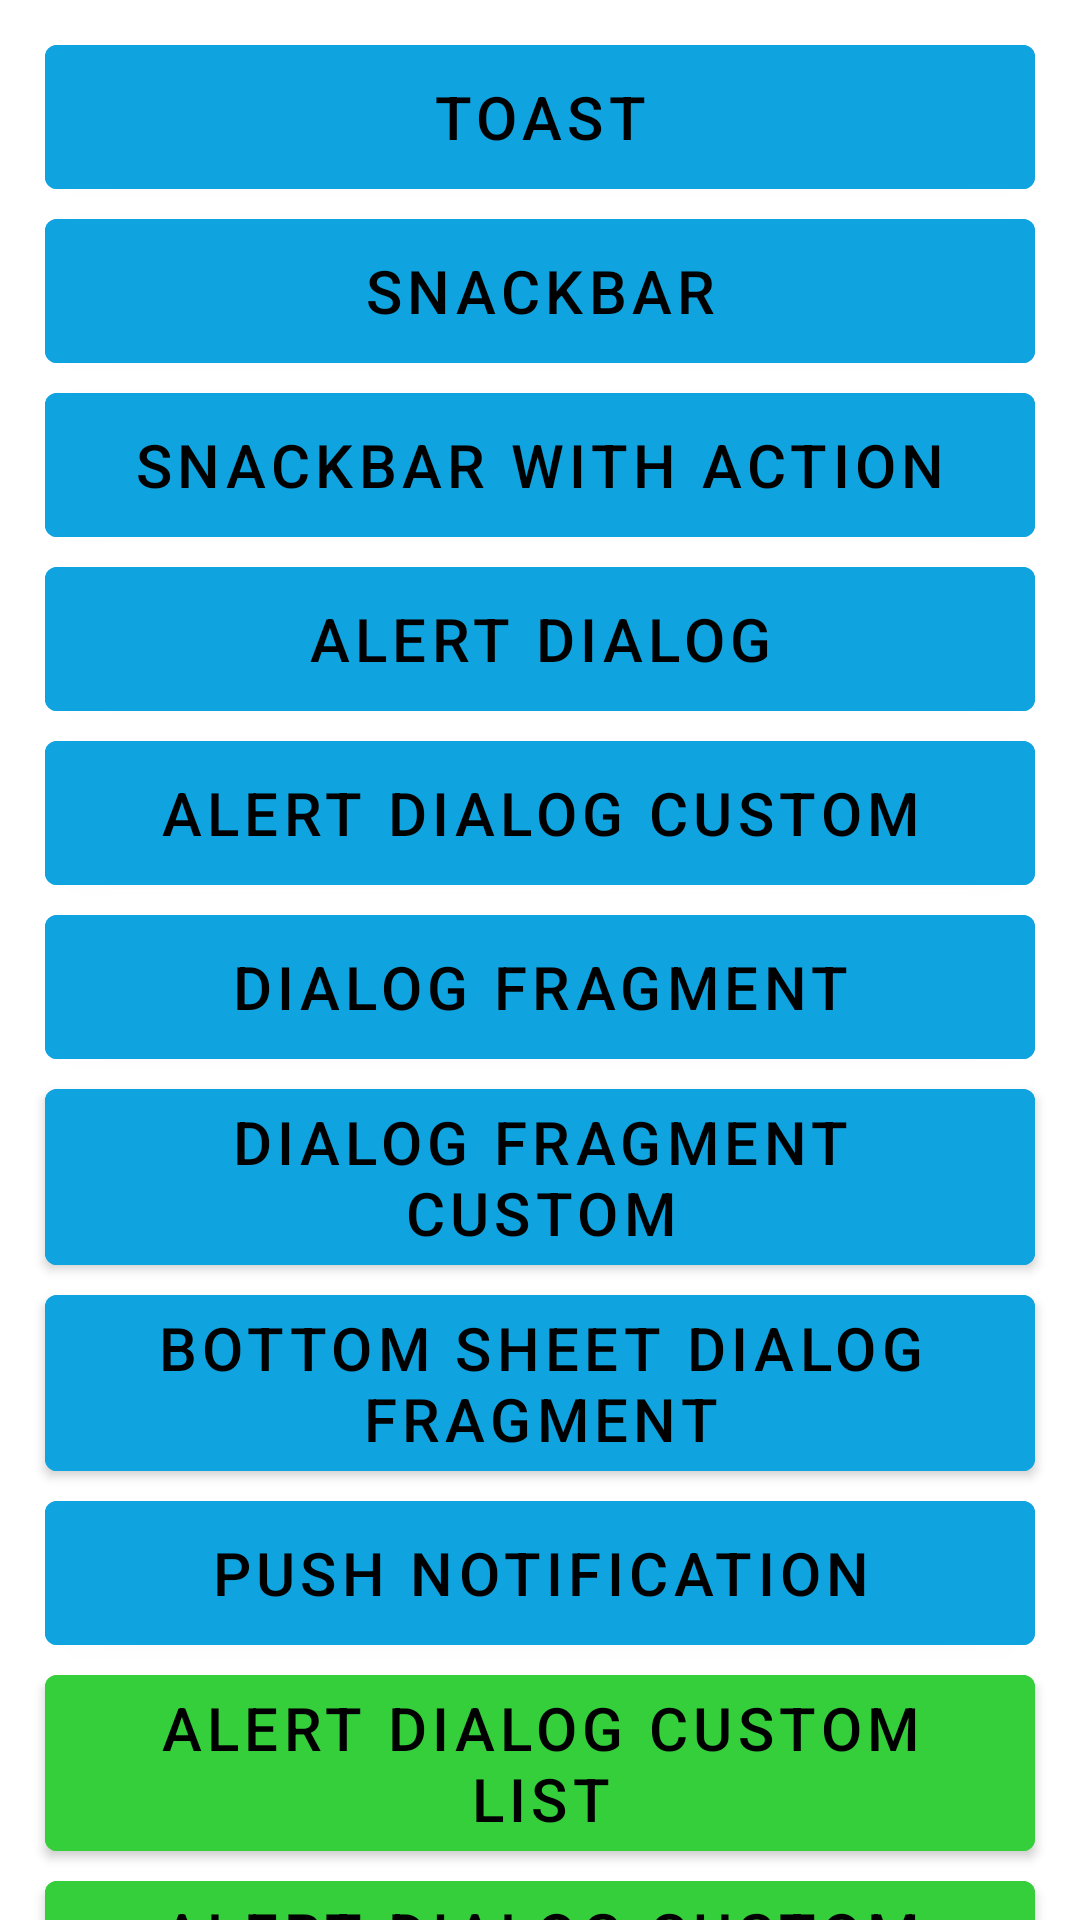

Layout XML and referenced resources for this Android screen:
<!-- AndroidManifest.xml: application theme Theme.MyAppNotifications -->
<!-- res/layout/fragment_notifications.xml -->
<?xml version="1.0" encoding="utf-8"?>
<androidx.core.widget.NestedScrollView xmlns:android="http://schemas.android.com/apk/res/android"
    xmlns:tools="http://schemas.android.com/tools"
    android:layout_width="match_parent"
    android:layout_height="match_parent">

    <androidx.appcompat.widget.LinearLayoutCompat
        android:layout_width="match_parent"
        android:layout_height="match_parent"
        android:orientation="vertical"
        android:padding="@dimen/default_padding"
        tools:context=".FragmentNotifications">

        <com.google.android.material.button.MaterialButton
            android:id="@+id/btn_toast"
            android:layout_width="match_parent"
            android:layout_height="wrap_content"
            android:layout_margin="@dimen/margin_buttons"
            android:text="@string/toast" />

        <com.google.android.material.button.MaterialButton
            android:id="@+id/btn_snackBar"
            android:layout_width="match_parent"
            android:layout_height="wrap_content"
            android:layout_margin="@dimen/margin_buttons"
            android:text="@string/snackBar" />

        <com.google.android.material.button.MaterialButton
            android:id="@+id/btn_snackBarWithAction"
            android:layout_width="match_parent"
            android:layout_height="wrap_content"
            android:layout_margin="@dimen/margin_buttons"
            android:text="@string/snackBarWithAction" />

        <com.google.android.material.button.MaterialButton
            android:id="@+id/btn_alertDialog"
            android:layout_width="match_parent"
            android:layout_height="wrap_content"
            android:layout_margin="@dimen/margin_buttons"
            android:text="@string/alert_dialog" />

        <com.google.android.material.button.MaterialButton
            android:id="@+id/btn_alertDialogCustom"
            android:layout_width="match_parent"
            android:layout_height="wrap_content"
            android:layout_margin="@dimen/margin_buttons"
            android:text="@string/alert_dialog_custom" />

        <com.google.android.material.button.MaterialButton
            android:id="@+id/btn_dialogFragment"
            android:layout_width="match_parent"
            android:layout_height="wrap_content"
            android:layout_margin="@dimen/margin_buttons"
            android:text="@string/dialog_fragment" />

        <com.google.android.material.button.MaterialButton
            android:id="@+id/btn_dialogFragmentCustom"
            android:layout_width="match_parent"
            android:layout_height="wrap_content"
            android:layout_margin="@dimen/margin_buttons"
            android:text="@string/dialog_fragment_custom" />

        <com.google.android.material.button.MaterialButton
            android:id="@+id/btn_bottomSheetDialogFragment"
            android:layout_width="match_parent"
            android:layout_height="wrap_content"
            android:layout_margin="@dimen/margin_buttons"
            android:text="@string/bottom_sheet_dialog_fragment" />

        <com.google.android.material.button.MaterialButton
            android:id="@+id/btn_pushNotification"
            android:layout_width="match_parent"
            android:layout_height="wrap_content"
            android:layout_margin="@dimen/margin_buttons"
            android:text="@string/push_notification" />

        <com.google.android.material.button.MaterialButton
            android:id="@+id/btn_alertDialogCustomList"
            style="@style/MyStyleForButtons.Facultative"
            android:layout_width="match_parent"
            android:layout_height="wrap_content"
            android:layout_margin="@dimen/margin_buttons"
            android:text="@string/alert_dialog_custom_list" />

        <com.google.android.material.button.MaterialButton
            android:id="@+id/btn_alertDialogCustomListSingleChoice"
            style="@style/MyStyleForButtons.Facultative"
            android:layout_width="match_parent"
            android:layout_height="wrap_content"
            android:layout_margin="@dimen/margin_buttons"
            android:text="@string/alert_dialog_custom_list_single_choice" />

        <com.google.android.material.button.MaterialButton
            android:id="@+id/btn_alertDialogCustomListMultiChoice"
            style="@style/MyStyleForButtons.Facultative"
            android:layout_width="match_parent"
            android:layout_height="wrap_content"
            android:layout_margin="@dimen/margin_buttons"
            android:text="@string/alert_dialog_custom_list_multi_choice" />




    </androidx.appcompat.widget.LinearLayoutCompat>
</androidx.core.widget.NestedScrollView>
<!-- resources referenced by this layout -->
<resources>
  <dimen name="default_padding">10dp</dimen>
  <dimen name="margin_buttons">5dp</dimen>
  <string name="alert_dialog">Alert Dialog</string>
  <string name="alert_dialog_custom">Alert Dialog Custom</string>
  <string name="alert_dialog_custom_list">Alert Dialog Custom List</string>
  <string name="alert_dialog_custom_list_multi_choice">Alert Dialog Custom List Multi Choice</string>
  <string name="alert_dialog_custom_list_single_choice">Alert Dialog Custom List Single Choice</string>
  <string name="bottom_sheet_dialog_fragment">Bottom sheet Dialog Fragment</string>
  <string name="dialog_fragment">Dialog Fragment</string>
  <string name="dialog_fragment_custom">Dialog Fragment Custom</string>
  <string name="push_notification">Push Notification</string>
  <string name="snackBar">SnackBar</string>
  <string name="snackBarWithAction">SnackBar With Action</string>
  <string name="toast">Toast</string>
  <style name="MyStyleForButtons.Facultative">
          <item name="android:backgroundTint">@color/green</item>
      </style>
  <style name="Theme.MyAppNotifications" parent="Theme.MaterialComponents.DayNight.NoActionBar">
          
          <item name="colorPrimary">@color/purple_500</item>
          <item name="colorPrimaryVariant">@color/purple_700</item>
          <item name="colorOnPrimary">@color/white</item>
          
          <item name="colorSecondary">@color/teal_200</item>
          <item name="colorSecondaryVariant">@color/teal_700</item>
          <item name="colorOnSecondary">@color/black</item>
          
          <item name="android:statusBarColor" tools:targetApi="l">?attr/colorPrimaryVariant</item>
          
          <item name="materialButtonStyle">@style/MyStyleForButtons</item>
  
      </style>
  <color name="green">#36CF3C</color>
  <color name="purple_500">#FF6200EE</color>
  <color name="purple_700">#FF3700B3</color>
  <color name="white">#FFFFFFFF</color>
  <color name="teal_200">#FF03DAC5</color>
  <color name="teal_700">#FF018786</color>
  <color name="black">#FF000000</color>
  <style name="MyStyleForButtons" parent="Widget.MaterialComponents.Button">
          <item name="android:layout_margin">30dp</item>    
          <item name="android:insetBottom">0dp</item>
          <item name="android:insetTop">0dp</item>
          <item name="android:backgroundTint">@color/blue</item>
          <item name="android:textColor">@color/black</item>
          <item name="android:textSize">20sp</item>
      </style>
  <color name="blue">#0FA3DF</color>
</resources>
